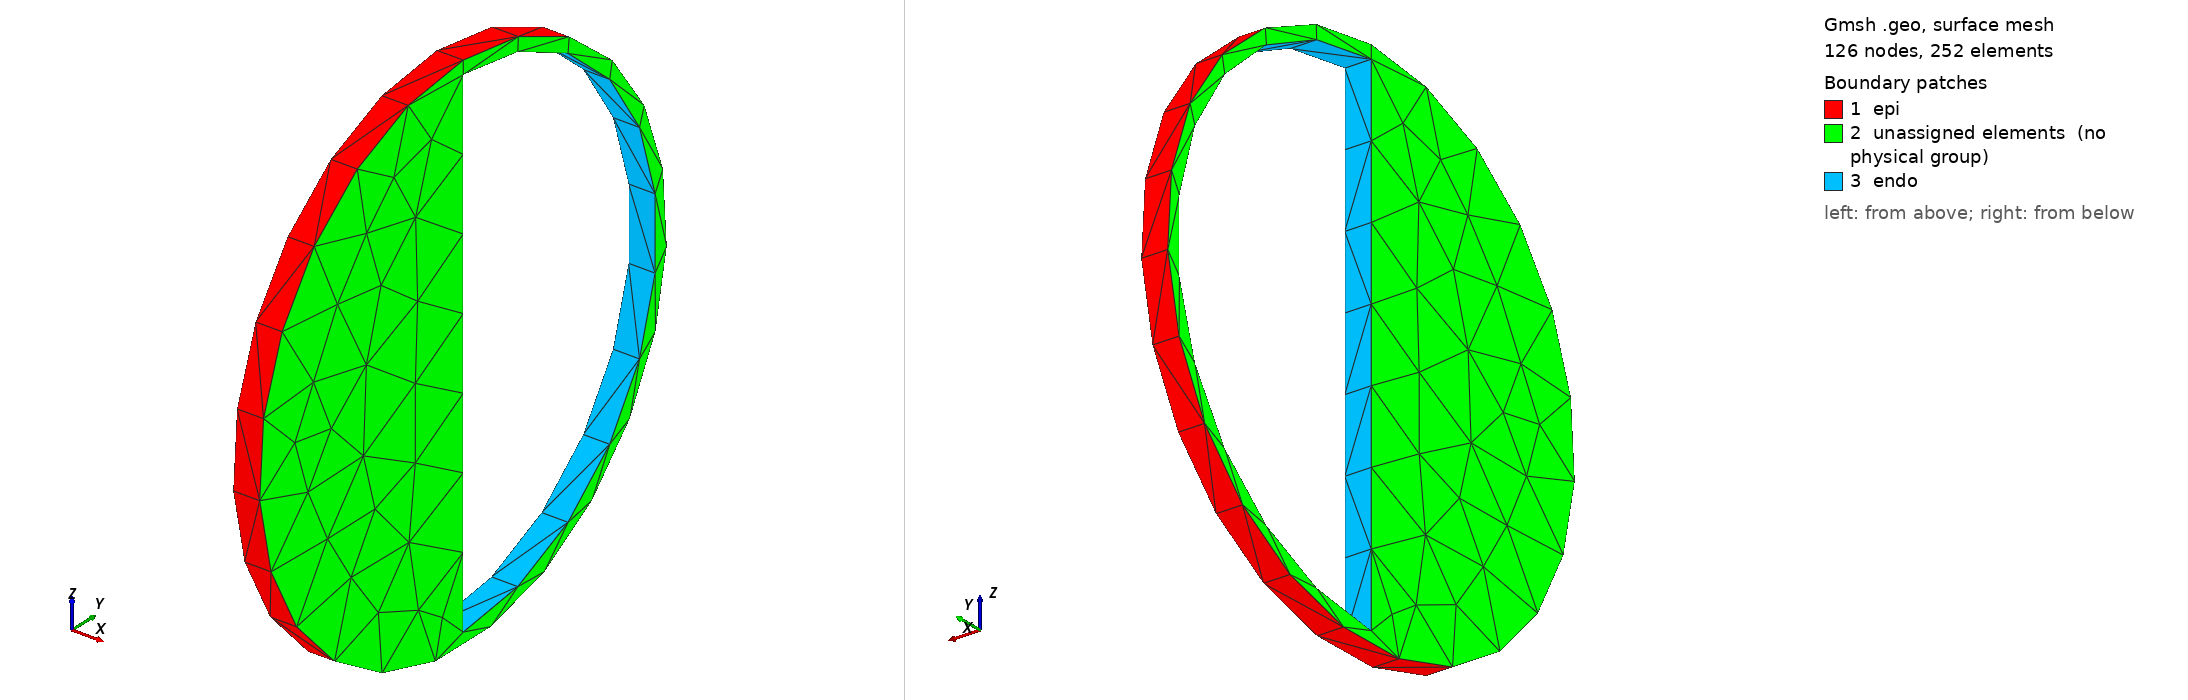

Gmsh geometry script, surface-meshed: 126 nodes, 252 surface elements. Boundary patches (legend numbers): 1 epi, 2 unassigned elements (no physical group), 3 endo. Left view from above one corner, right view from below the opposite corner. Legend entries are the model's physical surfaces; 'unassigned elements' are surfaces in no physical group. The drawing asked Gmsh for element sizes between 1% and 20% of the model's largest extent; the script's own settings can give other sizes.

=== ring-mod-semi.geo (drawn) ===
//+
SetFactory("OpenCASCADE");
R = 0.01;
Rsmall = 0.0095;
Z = 0.001;
Cylinder(1) = {0, 0, 0, Z, 0, 0, R, 2*Pi};

Cylinder(2) = {0, 0, 0.0, Z, 0, 0, Rsmall, 2*Pi};
Box(3) = {0.0, -0.02, -0.01, Z, 2*R, 2*R};

//+
BooleanDifference(4) = { Volume{2}; Delete; }{ Volume{3}; Delete; };
BooleanDifference(5) = { Volume{1}; Delete; }{ Volume{4}; Delete; };
//+
Physical Surface("endo", 9) = {4};
Physical Surface("endo", 9) += {5};
//+
Physical Surface("epi", 10) = {1};
//+
